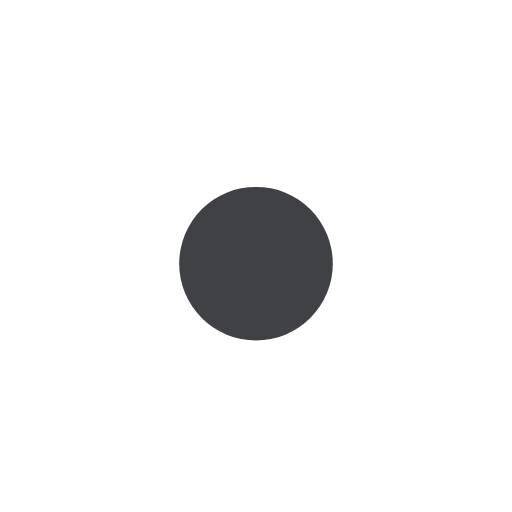
t = 0.00 s
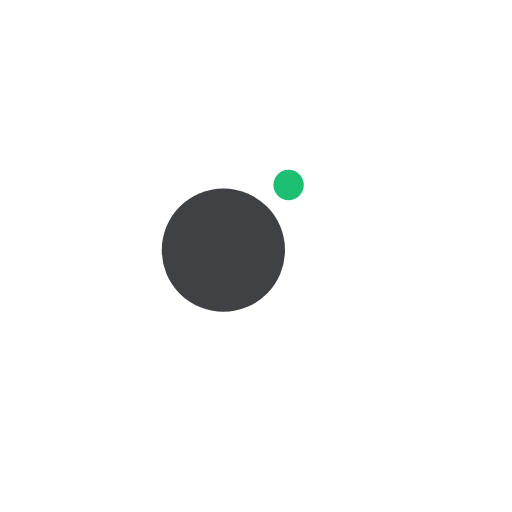
t = 0.28 s
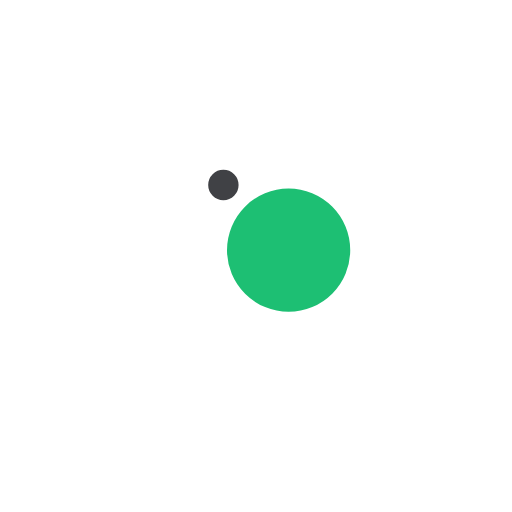
t = 0.83 s
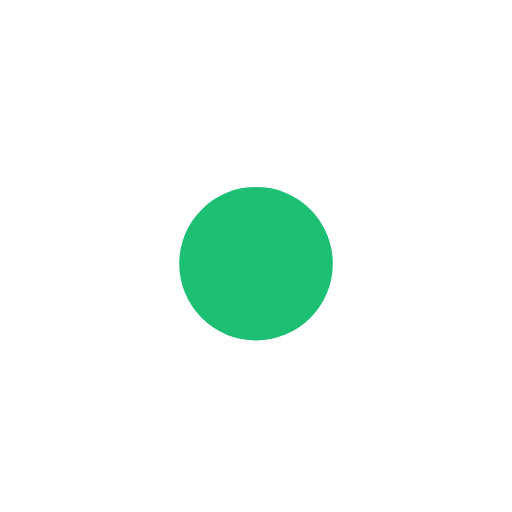
t = 1.11 s
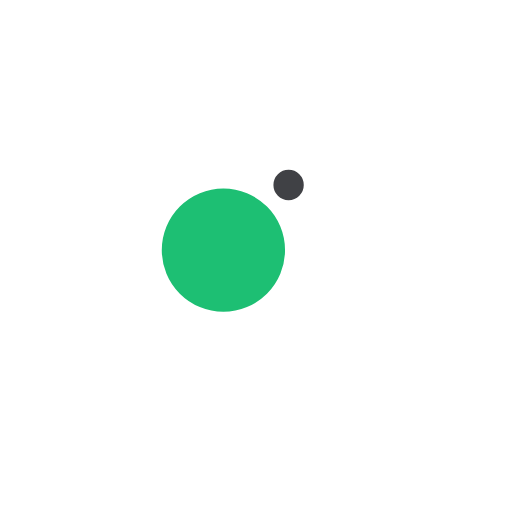
t = 1.39 s
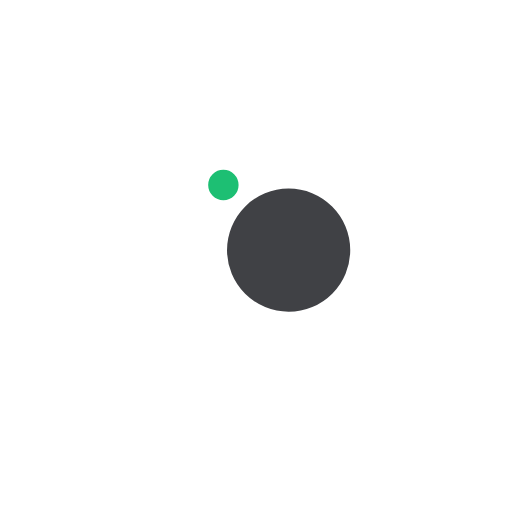
t = 1.94 s

The animated SVG that drew these frames (rendered in a browser with its animation timeline set to each time). Animation: 4 SMIL elements (animate=2,animateTransform=2); one cycle of 2.22 s, repeats indefinitely.

<?xml version="1.0" encoding="utf-8"?>
<svg xmlns="http://www.w3.org/2000/svg" xmlns:xlink="http://www.w3.org/1999/xlink" style="margin: auto; background: rgb(255, 255, 255); display: block; shape-rendering: auto;" width="454px" height="454px" viewBox="0 0 100 100" preserveAspectRatio="xMidYMid">
<g transform="translate(0 -7.5)">
  <circle cx="50" cy="41" r="10" fill="#1dbf73">
    <animateTransform attributeName="transform" type="rotate" dur="2.2222222222222223s" repeatCount="indefinite" keyTimes="0;1" values="0 50 50;360 50 50"></animateTransform>
    <animate attributeName="r" dur="2.2222222222222223s" repeatCount="indefinite" calcMode="spline" keyTimes="0;0.5;1" values="0;15;0" keySplines="0.2 0 0.8 1;0.2 0 0.8 1"></animate>
  </circle>
  <circle cx="50" cy="41" r="10" fill="#404145">
    <animateTransform attributeName="transform" type="rotate" dur="2.2222222222222223s" repeatCount="indefinite" keyTimes="0;1" values="180 50 50;540 50 50"></animateTransform>
    <animate attributeName="r" dur="2.2222222222222223s" repeatCount="indefinite" calcMode="spline" keyTimes="0;0.5;1" values="15;0;15" keySplines="0.2 0 0.8 1;0.2 0 0.8 1"></animate>
  </circle>
</g>
<!-- [ldio] generated by https://loading.io/ --></svg>